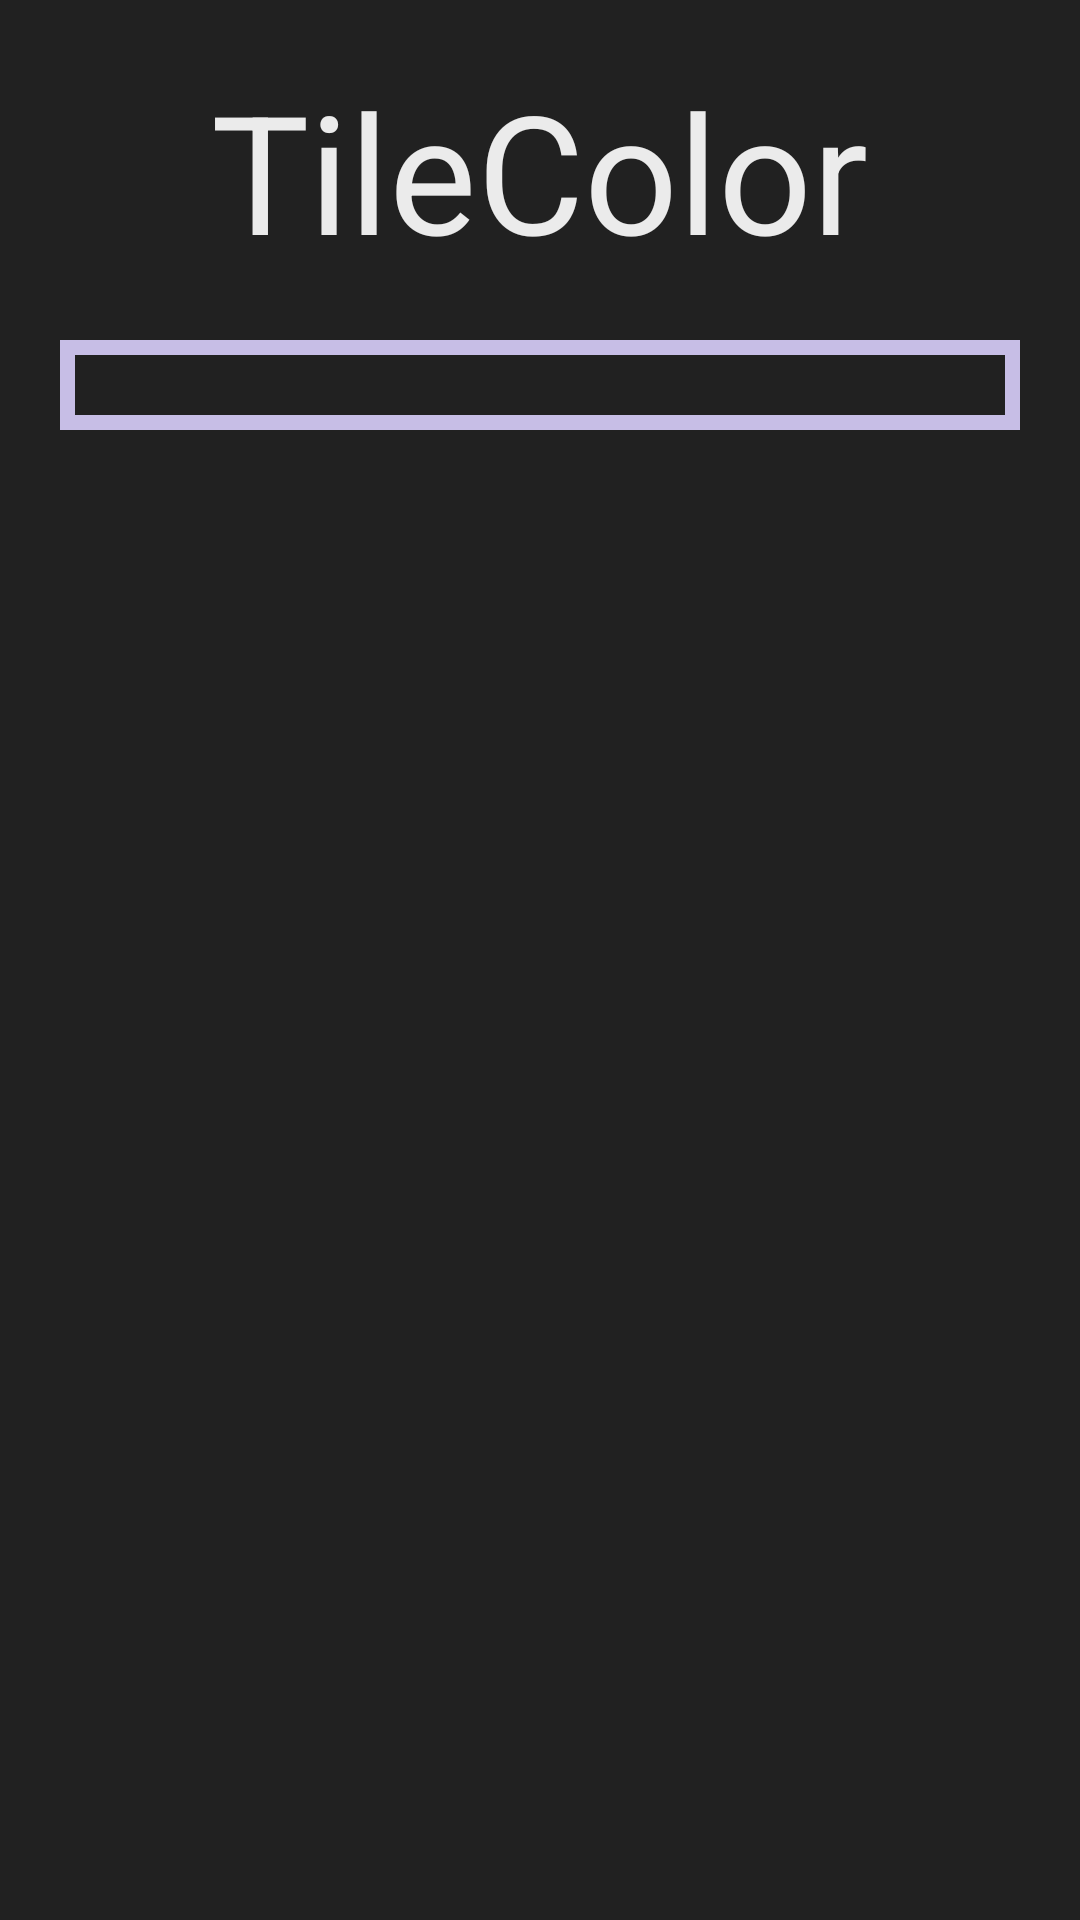

Android layout source for this screen:
<!-- AndroidManifest.xml: activity theme FullscreenTheme -->
<!-- res/layout/activity_fullscreen.xml -->
<RelativeLayout xmlns:android="http://schemas.android.com/apk/res/android"
    xmlns:tools="http://schemas.android.com/tools"
    android:layout_width="match_parent"
    android:layout_height="match_parent"
    android:background="@color/dark_background"
    tools:context="dtu.tilecolor.FullscreenActivity"
    android:id="@+id/fullscreen_content" >


    <TextView
        android:layout_width="wrap_content"
        android:layout_height="wrap_content"
        android:textSize="55dp"
        android:text="@string/app_name"
        android:layout_centerHorizontal="true"
        android:layout_marginTop="20dp"
        android:textColor="@color/text_color"
        android:id="@+id/titleView" />


    <FrameLayout
        android:layout_width="wrap_content"
        android:layout_height="wrap_content"
        android:layout_margin="20dp"
        android:padding="5dp"
        android:background="@color/border_color"
        android:layout_below="@+id/titleView">


        <GridView
            android:id="@+id/gridview"
            android:layout_width="match_parent"
            android:layout_height="match_parent"
            android:numColumns="2"
            android:background="@color/dark_background"
            android:horizontalSpacing="10dp"
            android:verticalSpacing="10dp"
            android:padding="10dp"
            >
        </GridView>
    </FrameLayout>

</RelativeLayout>
<!-- resources referenced by this layout -->
<resources>
  <color name="border_color">#c7bee6</color>
  <color name="dark_background">#212121</color>
  <color name="text_color">#EBEBEB</color>
  <string name="app_name">TileColor</string>
  <style name="FullscreenTheme" parent="AppTheme">
          <item name="windowActionBar">false</item>
          <item name="windowNoTitle">true</item>
      </style>
  <style name="AppTheme" parent="Theme.AppCompat.Light.DarkActionBar">
          
      </style>
</resources>
